Dataset: dataset (GitHub, rakshana2805/Machine-Learning-Laboratory). Classes: glaucoma, normal.

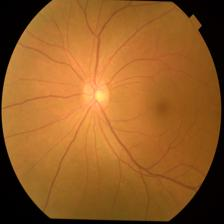
Label: normal

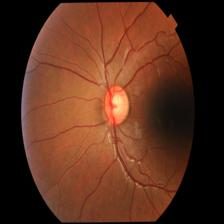
Label: glaucoma

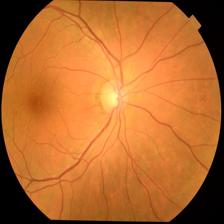
Label: normal

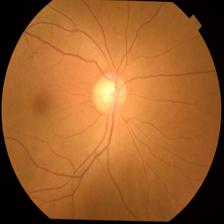
Label: glaucoma
